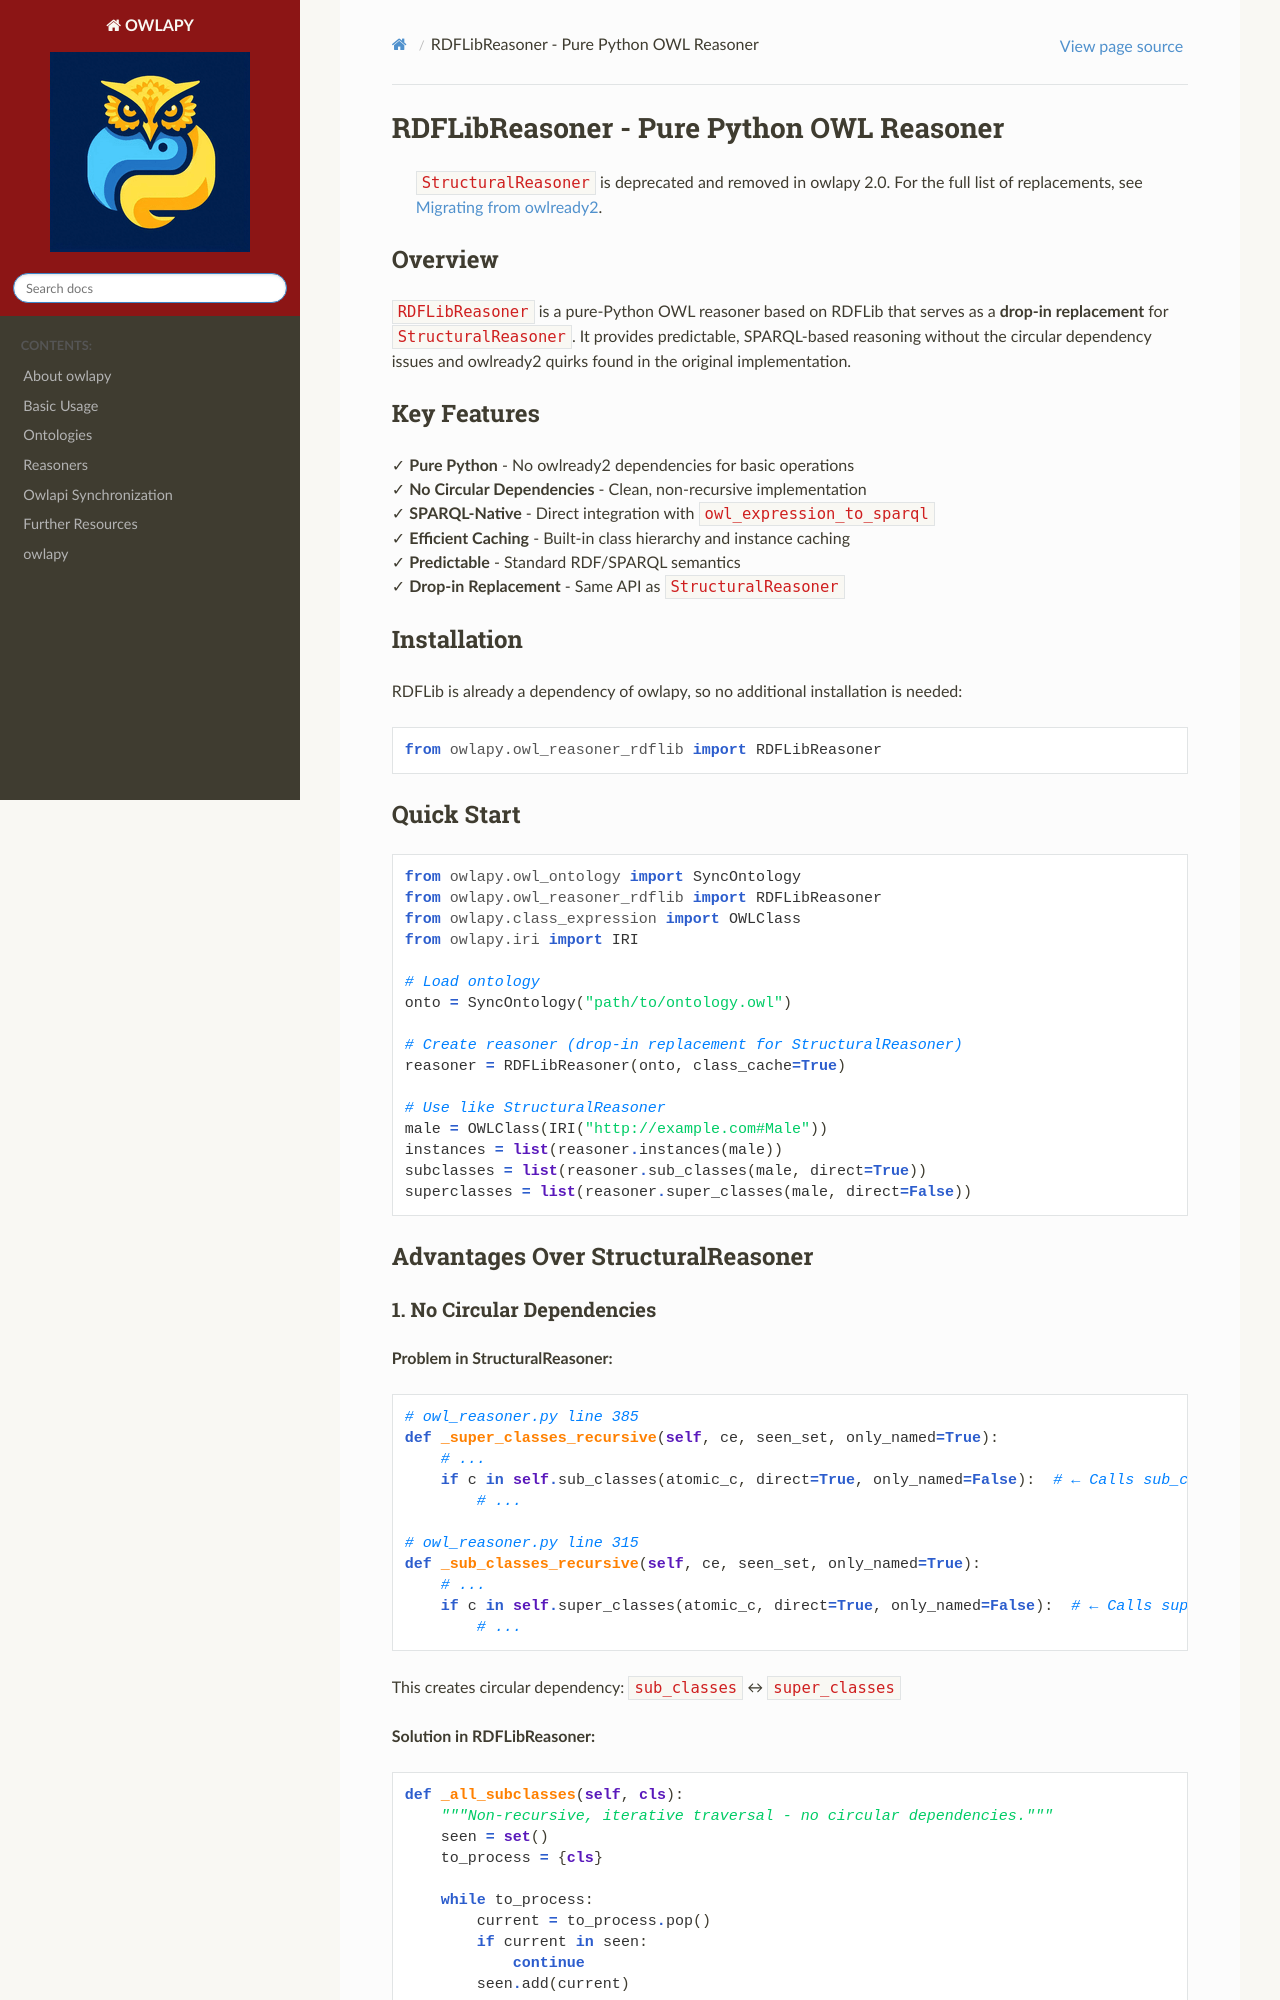

repository: dice-group/owlapy · page: RDFLibReasoner.html · generator: sphinx

# RDFLibReasoner - Pure Python OWL Reasoner

> `StructuralReasoner` is deprecated and removed in owlapy 2.0. For the full list of replacements, see
> [Migrating from owlready2](https://github.com/dice-group/owlapy/blob/main/markdown_docs/10_migrating_from_owlready2.md).

## Overview

`RDFLibReasoner` is a pure-Python OWL reasoner based on RDFLib that serves as a **drop-in replacement** for `StructuralReasoner`. It provides predictable, SPARQL-based reasoning without the circular dependency issues and owlready2 quirks found in the original implementation.

## Key Features

✓ **Pure Python** - No owlready2 dependencies for basic operations  
✓ **No Circular Dependencies** - Clean, non-recursive implementation  
✓ **SPARQL-Native** - Direct integration with `owl_expression_to_sparql`  
✓ **Efficient Caching** - Built-in class hierarchy and instance caching  
✓ **Predictable** - Standard RDF/SPARQL semantics  
✓ **Drop-in Replacement** - Same API as `StructuralReasoner`  

## Installation

RDFLib is already a dependency of owlapy, so no additional installation is needed:

```python
from owlapy.owl_reasoner_rdflib import RDFLibReasoner
```

## Quick Start

```python
from owlapy.owl_ontology import SyncOntology
from owlapy.owl_reasoner_rdflib import RDFLibReasoner
from owlapy.class_expression import OWLClass
from owlapy.iri import IRI

# Load ontology
onto = SyncOntology("path/to/ontology.owl")

# Create reasoner (drop-in replacement for StructuralReasoner)
reasoner = RDFLibReasoner(onto, class_cache=True)

# Use like StructuralReasoner
male = OWLClass(IRI("http://example.com#Male"))
instances = list(reasoner.instances(male))
subclasses = list(reasoner.sub_classes(male, direct=True))
superclasses = list(reasoner.super_classes(male, direct=False))
```

## Advantages Over StructuralReasoner
